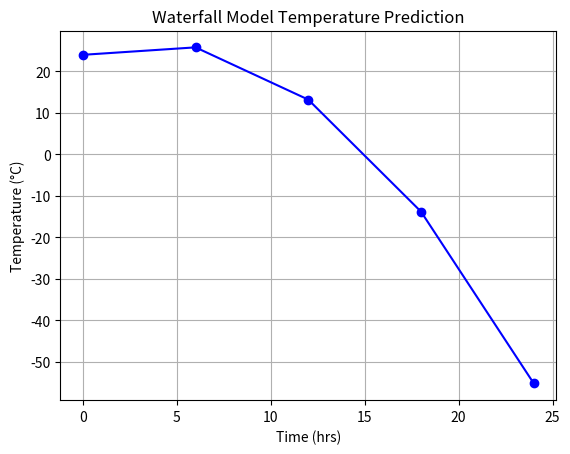

Generate this figure with matplotlib:
import matplotlib.pyplot as plt

# Quadratic weather function
def quadratic_weather_model(t):
    a, b, c = -0.2, 1.5, 24
    return a*t**2 + b*t + c

hours = list(range(0, 25, 6))  # 0,6,12,18,24
temps = [quadratic_weather_model(h) for h in hours]

plt.plot(hours, temps, marker='o', linestyle='-', color='blue')
plt.title("Waterfall Model Temperature Prediction")
plt.xlabel("Time (hrs)")
plt.ylabel("Temperature (°C)")
plt.grid(True)
plt.savefig("waterfall_model.png")  # saves the plot
plt.show()

# Print values like before
print("=== WATERFALL MODEL ===")
for h, temp in zip(hours, temps):
    print(f"Time: {h} hrs -> Temp: {temp:.2f}°C")
